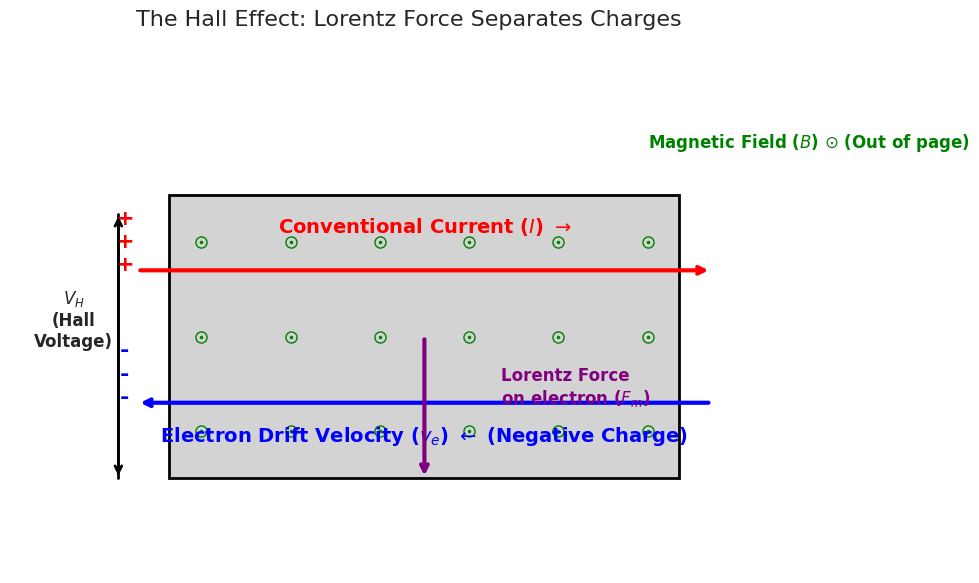
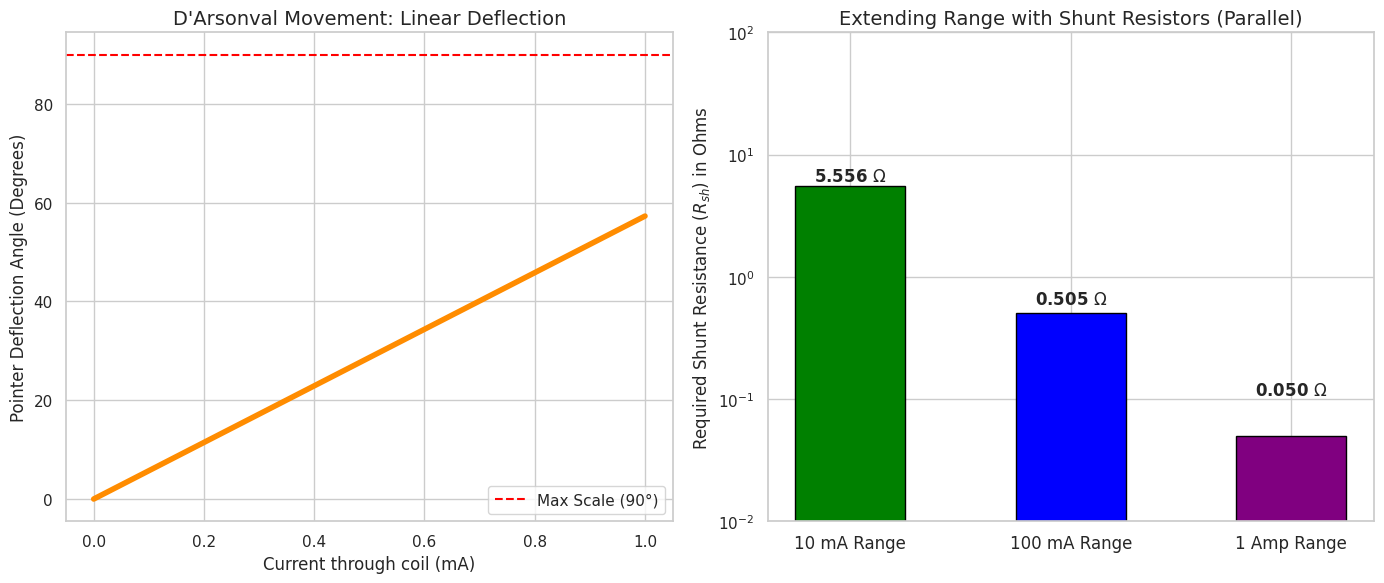

Source code (Python) for these figures, in order:
'''
=============================================================================
 DC MEASUREMENTS: LORENTZ FORCE, HALL EFFECT, & D'ARSONVAL MOVEMENT
=============================================================================
1. THE LORENTZ FORCE
   When a charged particle moves through an electromagnetic field, it
   experiences the Lorentz force:
   F = q(E + v x B)

   In a standard conductor with no external electric field (E=0), the force
   is purely magnetic: F = q(v x B).
   - q: charge of the particle
   - v: velocity vector of the particle
   - B: magnetic field vector
   - x: cross product (direction determined by the Right-Hand Rule)

2. THE HALL EFFECT (The Professor's "Trick" Question)
   Imagine a flat rectangular conductor.
   - Conventional Current (I) flows to the RIGHT (+x).
   - But physical charge carriers are ELECTRONS (negative charge, q = -e).
   - Therefore, electrons physically drift to the LEFT (-x).

   If we apply a Magnetic Field (B) pointing OUT OF THE PAGE (+z):
   - v is in -x direction.
   - B is in +z direction.
   - The cross product (v x B) points in the +y direction (UP).
   - BUT because the electron has a NEGATIVE charge, the force F = -e(v x B)
     flips direction and points DOWN (-y).

   Result: Electrons are pushed to the BOTTOM edge of the conductor.
   The bottom edge becomes negatively charged, and the top edge becomes
   positively charged. This charge separation creates a transverse electric
   field (Hall Field) and a measurable voltage across the width of the
   conductor, known as the HALL VOLTAGE (V_H).
   This effect physically proves that charge carriers in standard metals are negative!

3. D'ARSONVAL MOVEMENT (The Classic Analog DC Meter)
   How do we use the Lorentz force to measure DC current?
   We place a coil of wire (area A, N turns) inside a permanent magnetic field.
   - When current (I) flows through the coil, the Lorentz force pushes the
     wires up on one side and down on the other, creating a TORQUE.
   - Magnetic Torque: tau_mag = N * I * A * B
   - The coil is attached to a restoring spring: tau_spring = k * theta
   - At equilibrium: k * theta = N * I * A * B  =>  theta = (NAB/k) * I

   The deflection angle (theta) is STRICTLY LINEAR with the current (I).

4. EXTENDING THE RANGE (Shunt Resistors)
   The D'Arsonval coil is delicate and can only handle tiny currents (e.g., 1 mA).
   To measure larger currents (e.g., 10 Amps), we place a "Shunt Resistor"
   (R_sh) in PARALLEL with the meter.
   - The shunt has very low resistance, so it bypasses 99.9% of the current.
   - Only a known, safe fraction flows through the delicate coil.
   - By swapping shunt resistors (like turning the dial on a multimeter),
     you change the measurement range!
=============================================================================
'''

import numpy as np
import matplotlib.pyplot as plt
import matplotlib.patches as patches
import seaborn as sbn

sbn.set_theme(style="whitegrid")

#--------------------------------------------------------------------------------#
# PLOT 1: THE HALL EFFECT GEOMETRY
#--------------------------------------------------------------------------------#
fig1, ax1 = plt.subplots(figsize=(10, 6))

# Draw the Conductor
rect = patches.Rectangle((1, 2), 8, 3, linewidth=2, edgecolor='black', facecolor='lightgray')
ax1.add_patch(rect)

# Conventional Current (I)
ax1.annotate('', xy=(9.5, 4.2), xytext=(0.5, 4.2),
             arrowprops=dict(arrowstyle='->', color='red', lw=3))
ax1.text(5, 4.6, r'Conventional Current ($I$) $\rightarrow$', color='red', fontsize=14, ha='center', fontweight='bold')

# Electron Drift Velocity (v_e)
ax1.annotate('', xy=(0.5, 2.8), xytext=(9.5, 2.8),
             arrowprops=dict(arrowstyle='->', color='blue', lw=3))
ax1.text(5, 2.4, r'Electron Drift Velocity ($v_e$) $\leftarrow$ (Negative Charge)', color='blue', fontsize=14, ha='center', fontweight='bold')

# Magnetic Field B (Out of page)
for x in np.linspace(1.5, 8.5, 6):
    for y in np.linspace(2.5, 4.5, 3):
        ax1.plot(x, y, 'o', color='green', markersize=8, markerfacecolor='none')
        ax1.plot(x, y, '.', color='green', markersize=3)
ax1.text(8.5, 5.5, r'Magnetic Field ($B$) $\odot$ (Out of page)', color='green', fontsize=12, fontweight='bold')

# Lorentz Force on Electron
ax1.annotate('', xy=(5, 2.0), xytext=(5, 3.5),
             arrowprops=dict(arrowstyle='->', color='purple', lw=3))
ax1.text(6.2, 2.8, 'Lorentz Force\non electron ($F_m$)', color='purple', fontsize=12, fontweight='bold')

# Charge accumulation
ax1.text(0.3, 4.2, '+\n+\n+', color='red', fontsize=16, fontweight='bold', ha='center')
ax1.text(0.3, 2.8, '-\n-\n-', color='blue', fontsize=16, fontweight='bold', ha='center')

# Hall Voltage Measurement
ax1.plot([0.2, 0.2], [2.0, 4.8], color='black', lw=2)
ax1.annotate('', xy=(0.2, 4.8), xytext=(0.2, 2.0),
             arrowprops=dict(arrowstyle='<->', color='black', lw=2))
ax1.text(-0.5, 3.4, '$V_H$\n(Hall\nVoltage)', fontsize=12, ha='center', fontweight='bold')

ax1.set_xlim(-1.5, 11)
ax1.set_ylim(1, 6.5)
ax1.axis('off')
ax1.set_title("The Hall Effect: Lorentz Force Separates Charges", fontsize=16, pad=20)
plt.tight_layout()
plt.show()


#--------------------------------------------------------------------------------#
# PLOT 2: D'ARSONVAL MOVEMENT & SHUNT RESISTORS
#--------------------------------------------------------------------------------#
fig2, (ax2, ax3) = plt.subplots(1, 2, figsize=(14, 6))

# Left Plot: Linear Deflection of the Coil
I_coil = np.linspace(0, 1e-3, 100) # 0 to 1 mA
N = 100      # Turns of wire
A = 1e-4     # Area (m^2)
B = 0.1      # Magnetic Field (Tesla)
k = 1e-6     # Spring constant (N*m/rad)

# theta = (N * A * B / k) * I
theta = (N * A * B / k) * I_coil
theta_deg = np.degrees(theta)

ax2.plot(I_coil * 1000, theta_deg, color='darkorange', linewidth=4)
ax2.set_title("D'Arsonval Movement: Linear Deflection", fontsize=14)
ax2.set_xlabel("Current through coil (mA)", fontsize=12)
ax2.set_ylabel("Pointer Deflection Angle (Degrees)", fontsize=12)
ax2.axhline(90, color='red', linestyle='--', label='Max Scale (90°)')
ax2.legend(fontsize=11)

# Right Plot: Shunt Resistor Range Extension
# Meter has internal resistance R_m = 50 Ohms, Full scale I_m = 1 mA
R_m = 50
I_m_fs = 1e-3 # 1 mA full scale
V_m = I_m_fs * R_m # 50 mV (Voltage drop across the meter at full scale)

# We want to measure larger total currents: 10 mA, 100 mA, 1 Amp
I_total_targets = np.array([10e-3, 100e-3, 1.0])

# The shunt resistor must bypass the excess current: I_sh = I_total - I_m
# Since it's in parallel, V_sh = V_m. Therefore, R_sh = V_m / I_sh
R_sh = V_m / (I_total_targets - I_m_fs)

labels = ['10 mA Range', '100 mA Range', '1 Amp Range']
colors = ['green', 'blue', 'purple']

x_pos = np.arange(len(labels))
bars = ax3.bar(x_pos, R_sh, color=colors, edgecolor='black', width=0.5)

for bar, r_val in zip(bars, R_sh):
    ax3.text(bar.get_x() + bar.get_width()/2, bar.get_height() + 0.05,
             rf'{r_val:.3f} $\Omega$', ha='center', va='bottom', fontweight='bold', fontsize=12)

ax3.set_title("Extending Range with Shunt Resistors (Parallel)", fontsize=14)
ax3.set_xticks(x_pos)
ax3.set_xticklabels(labels, fontsize=12)
ax3.set_ylabel("Required Shunt Resistance ($R_{sh}$) in Ohms", fontsize=12)
ax3.set_yscale('log') # Log scale to show the massive drop in resistance
ax3.set_ylim(0.01, 100)

plt.tight_layout()
plt.show()

'''
=============================================================================
 WHAT TO LOOK FOR IN THE PLOTS:
=============================================================================
1. THE HALL EFFECT PLOT (Left):
   Notice the purple arrow. The professor's "trick" poll question relied on
   the fact that conventional current (red) flows RIGHT, but physical electrons
   (blue) flow LEFT. When you apply the Right-Hand Rule to the LEFT-pointing
   velocity and the OUT-OF-PAGE magnetic field, the cross product points UP.
   However, because the electron is NEGATIVE, the force flips and pushes the
   electrons DOWN. This creates the transverse Hall Voltage (V_H).

2. THE D'ARSONVAL PLOT (Top Right):
   The orange line is perfectly straight. This proves that the mechanical
   deflection of the needle is strictly proportional to the electrical current.
   This linear relationship is what allows us to print an evenly spaced scale
   on the face of an analog multimeter!

3. THE SHUNT RESISTOR PLOT (Bottom Right):
   Notice the Y-axis is logarithmic. The delicate coil inside the meter can
   only handle 1 mA (and has 50 Ohms of resistance). If you want to measure
   1 Amp (1000 mA), you must place a tiny 0.05 Ohm resistor in parallel.
   This shunt acts as a "bypass valve", allowing 999 mA to flow safely through
   the shunt, while exactly 1 mA flows through the meter to pin the needle
   at the 90-degree mark!
=============================================================================
'''
